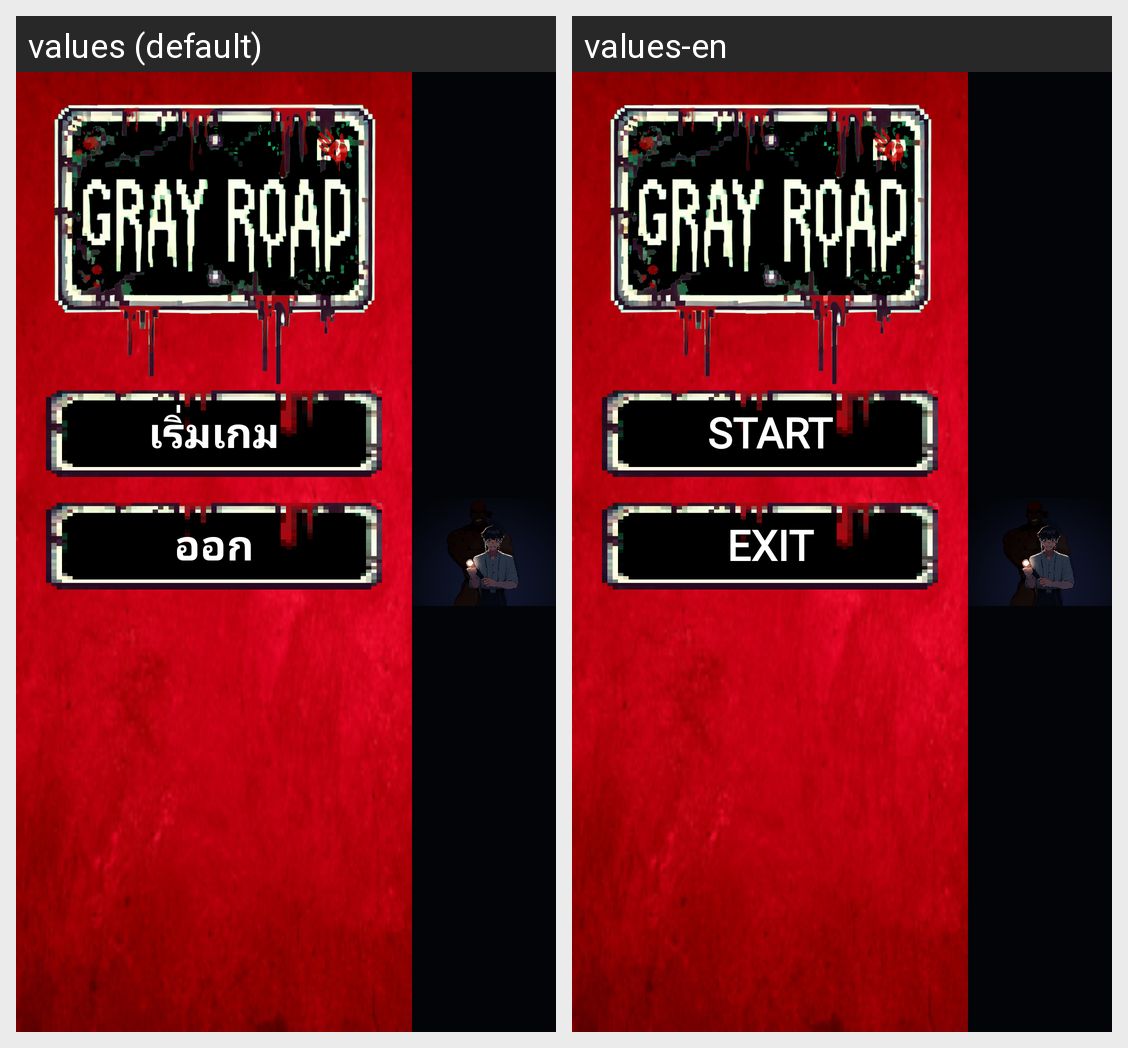

Translations of the strings shown on this Android screen, per locale in the grid:
Android screen res/layout/activity_main.xml rendered under 2 locales, left to right: values (default), values-en. Device: Nexus 5 (rendered at 1080×1920; each locale shown at half size, 540×960, under a caption strip naming it); theme Theme._361_menu.
Strings drawn on this screen, with the default value and each locale's value (text and hints the layout hard-codes, and strings that could not be matched under every locale, appear in the picture but are not listed):

bt_start
  values: เริ่มเกม
  values-en: START

bt_exit
  values: ออก
  values-en: EXIT
